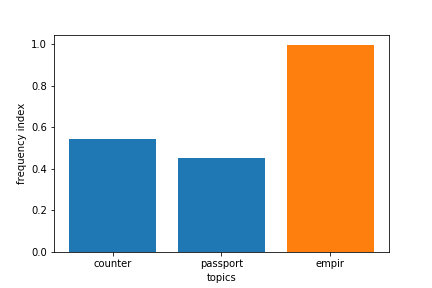

Values plotted in this chart, from the file beside it:
, link, data, topics, probabilities
0, https://www.ci.san-bernardino.ca.us/, ??City of??????San Bernardino??????Calif…, ['counter', 'passport'], [0.5441909, 0.4508845]
1, https://forecast-v3.weather.gov/point/35…, Welcome to the New NWS' Forecast!??Most …, ['empir'], [0.9976869]
